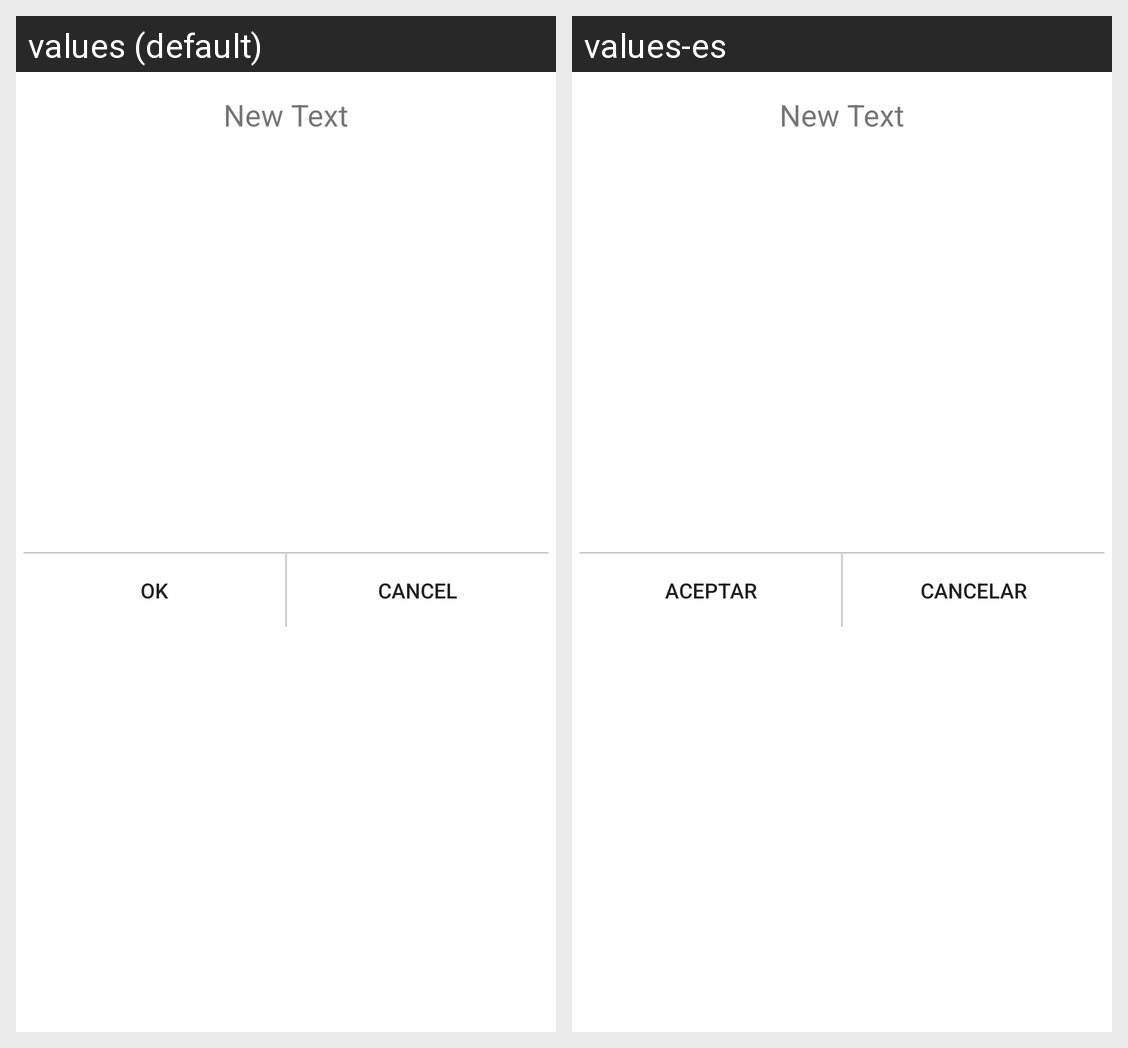

Locale-by-locale string values for the Android screen shown in this grid:
Android screen res/layout/ok_cancel.xml rendered under 2 locales, left to right: values (default), values-es. Device: Nexus 5 (rendered at 1080×1920; each locale shown at half size, 540×960, under a caption strip naming it); theme AppTheme.
Strings drawn on this screen, with the default value and each locale's value (text and hints the layout hard-codes, and strings that could not be matched under every locale, appear in the picture but are not listed):

aceptar
  values: Ok
  values-es: Aceptar

cancelar
  values: Cancel
  values-es: Cancelar
